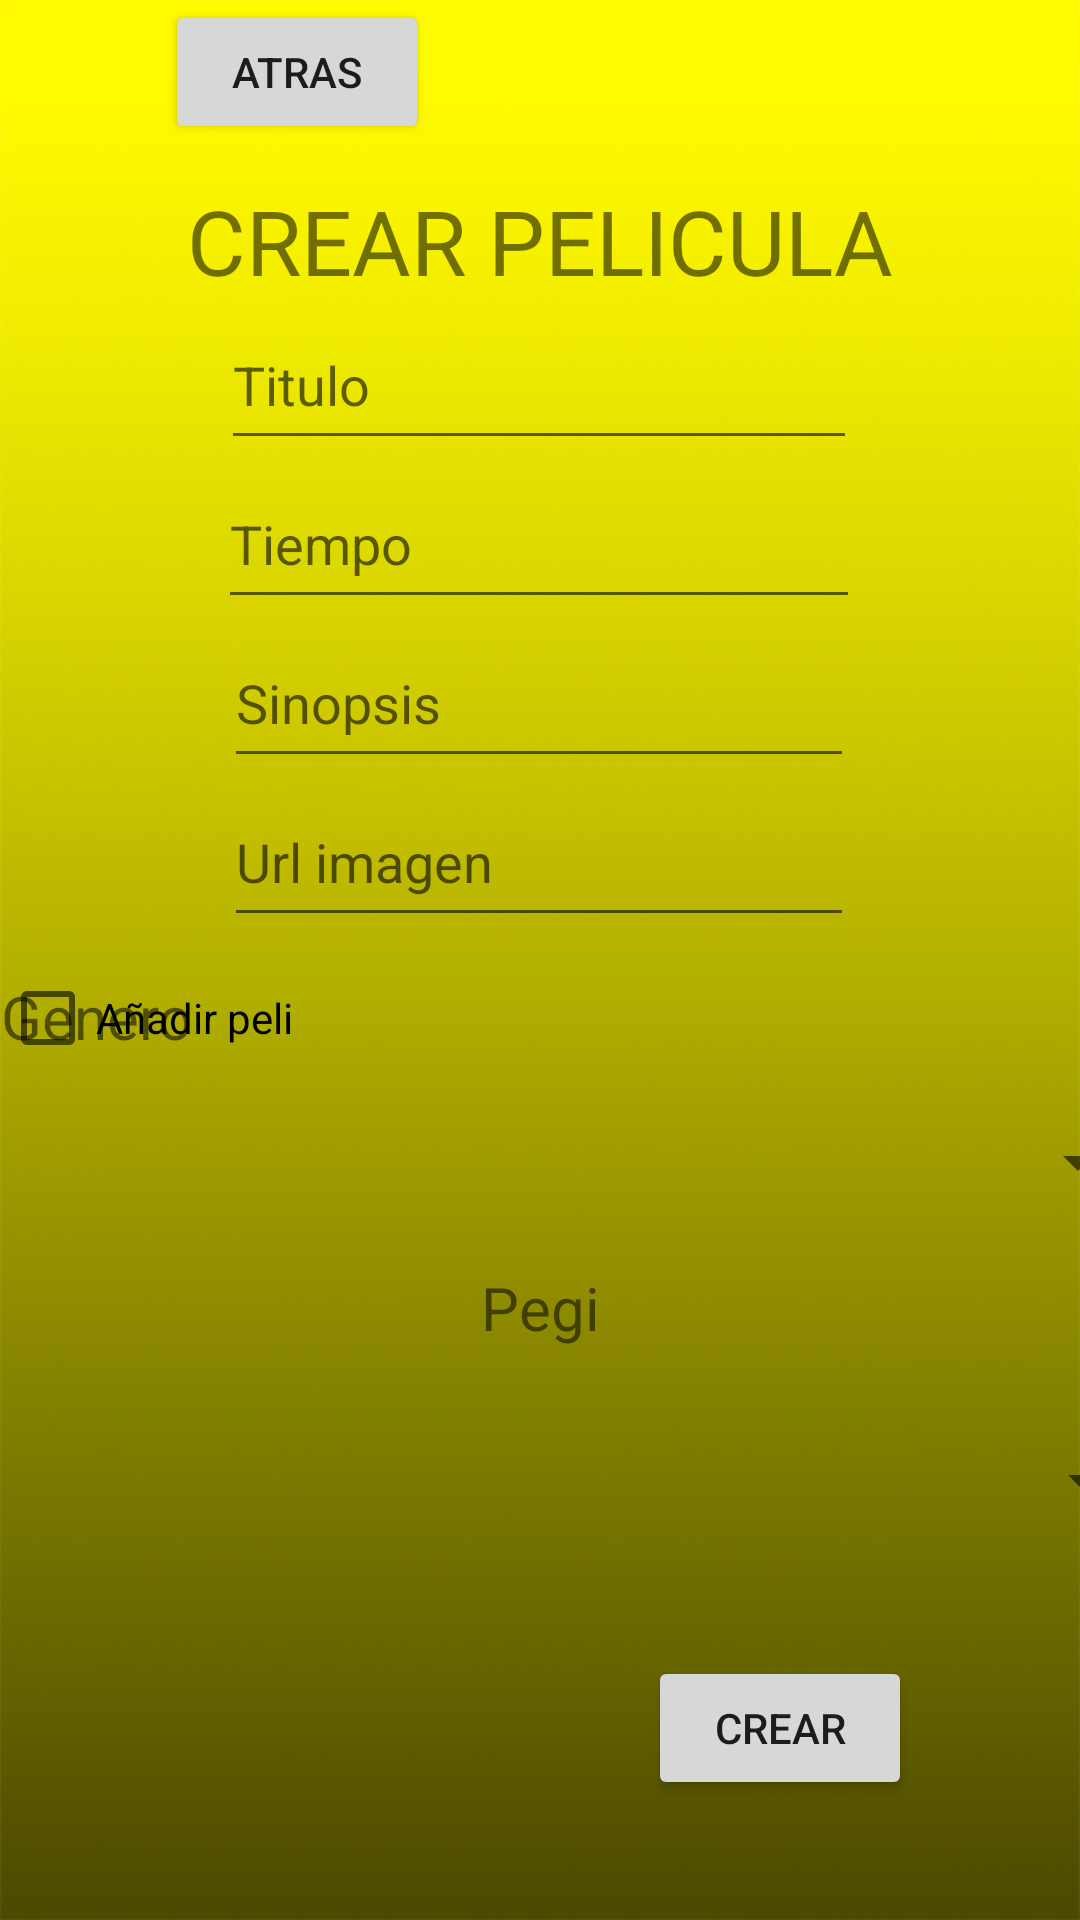

Layout XML and referenced resources for this Android screen:
<!-- AndroidManifest.xml: application theme Theme.CineApp -->
<!-- res/layout/activity_hacer_pelicula.xml -->
<?xml version="1.0" encoding="utf-8"?>
<androidx.constraintlayout.widget.ConstraintLayout xmlns:android="http://schemas.android.com/apk/res/android"
    xmlns:app="http://schemas.android.com/apk/res-auto"
    xmlns:tools="http://schemas.android.com/tools"
    android:layout_width="match_parent"
    android:layout_height="match_parent"
    android:background="@drawable/backgroundcinedegradado"
    tools:context=".CrearPeliculaCine">

    <EditText
        android:id="@+id/url_imagenPeliCrear"
        android:layout_width="wrap_content"
        android:layout_height="53dp"
        android:autofillHints=""
        android:ems="10"
        android:hint="@string/url_imagen"
        android:inputType="textPersonName"
        android:textColor="#000000"
        app:layout_constraintEnd_toEndOf="parent"
        app:layout_constraintHorizontal_bias="0.497"
        app:layout_constraintStart_toStartOf="parent"
        app:layout_constraintTop_toBottomOf="@+id/descrippeli_crear_peli3"
        tools:ignore="TextFields" />

    <EditText
        android:id="@+id/descrippeli_crear_peli3"
        android:layout_width="wrap_content"
        android:layout_height="53dp"
        android:autofillHints=""
        android:ems="10"
        android:hint="@string/sinopsis"
        android:inputType="textPersonName"
        app:layout_constraintEnd_toEndOf="parent"
        app:layout_constraintHorizontal_bias="0.497"
        app:layout_constraintStart_toStartOf="parent"
        app:layout_constraintTop_toBottomOf="@+id/tiempopeli_crear_peli2" />

    <EditText
        android:id="@+id/tiempopeli_crear_peli2"
        android:layout_width="214dp"
        android:layout_height="53dp"
        android:autofillHints=""
        android:ems="10"
        android:hint="@string/tiempo"
        android:inputType="textPersonName"
        app:layout_constraintEnd_toEndOf="parent"
        app:layout_constraintHorizontal_bias="0.497"
        app:layout_constraintStart_toStartOf="parent"
        app:layout_constraintTop_toBottomOf="@+id/titulo_crear_peli" />

    <EditText
        android:id="@+id/titulo_crear_peli"
        android:layout_width="212dp"
        android:layout_height="53dp"
        android:autofillHints=""
        android:ems="10"
        android:hint="@string/titulo"
        android:inputType="textPersonName"
        app:layout_constraintEnd_toEndOf="parent"
        app:layout_constraintHorizontal_bias="0.497"
        app:layout_constraintStart_toStartOf="parent"
        app:layout_constraintTop_toBottomOf="@+id/textView2" />

    <CheckBox
        android:id="@+id/cb_enCartelera"
        android:layout_width="match_parent"
        android:layout_height="wrap_content"
        android:text="Añadir peli"
        app:layout_constraintBottom_toTopOf="@+id/spinner_generoPeli"
        app:layout_constraintEnd_toEndOf="parent"
        app:layout_constraintHorizontal_bias="0.0"
        app:layout_constraintStart_toStartOf="parent" />

    <Button
        android:id="@+id/btnCrearPelicula"
        android:layout_width="wrap_content"
        android:layout_height="wrap_content"
        android:layout_marginEnd="56dp"
        android:layout_marginBottom="40dp"
        android:text="@string/crear"
        app:layout_constraintBottom_toBottomOf="parent"
        app:layout_constraintEnd_toEndOf="parent" />


    <TextView
        android:id="@+id/textView2"
        android:layout_width="wrap_content"
        android:layout_height="wrap_content"
        android:layout_marginTop="60dp"
        android:text="@string/crear_pelicula"
        android:textSize="30sp"
        app:layout_constraintEnd_toEndOf="parent"
        app:layout_constraintStart_toStartOf="parent"
        app:layout_constraintTop_toTopOf="parent"
        tools:ignore="MissingConstraints" />

    <TextView
        android:id="@+id/textView3"
        android:layout_width="wrap_content"
        android:layout_height="wrap_content"
        android:layout_marginTop="13dp"
        android:text="@string/genero"
        android:textAlignment="center"
        android:textSize="20sp"
        app:layout_constraintTop_toBottomOf="@+id/url_imagenPeliCrear"
        tools:ignore="MissingConstraints"
        tools:layout_editor_absoluteX="173dp" />

    <Spinner
        android:id="@+id/spinner_generoPeli"
        android:layout_width="406dp"
        android:layout_height="48dp"
        android:layout_marginTop="11dp"
        app:layout_constraintEnd_toEndOf="parent"
        app:layout_constraintStart_toStartOf="parent"
        app:layout_constraintTop_toBottomOf="@+id/textView3"
        tools:ignore="MissingConstraints" />

    <TextView
        android:id="@+id/textView4"
        android:layout_width="wrap_content"
        android:layout_height="wrap_content"
        android:layout_marginTop="11dp"
        android:text="@string/pegi"
        android:textSize="20sp"
        app:layout_constraintEnd_toEndOf="parent"
        app:layout_constraintStart_toStartOf="parent"
        app:layout_constraintTop_toBottomOf="@+id/spinner_generoPeli" />

    <Spinner
        android:id="@+id/spinner2_pegi"
        android:layout_width="409dp"
        android:layout_height="51dp"
        android:layout_marginTop="19dp"
        app:layout_constraintEnd_toEndOf="parent"
        app:layout_constraintStart_toStartOf="parent"
        app:layout_constraintTop_toBottomOf="@+id/textView4" />

    <Button
        android:id="@+id/btnAtrasCrearPeli"
        android:layout_width="wrap_content"
        android:layout_height="wrap_content"
        android:text="Atras"
        app:layout_constraintEnd_toStartOf="@+id/btnCrearPelicula"
        app:layout_constraintHorizontal_bias="0.43"
        app:layout_constraintStart_toStartOf="parent"
        tools:layout_editor_absoluteY="643dp"
        tools:ignore="MissingConstraints" />


</androidx.constraintlayout.widget.ConstraintLayout>
<!-- resources referenced by this layout -->
<resources>
  <!-- drawable backgroundcinedegradado: jpg bitmap (drawable, 98524 bytes) -->
  <string name="crear">CREAR</string>
  <string name="crear_pelicula">CREAR PELICULA</string>
  <string name="genero">Genero</string>
  <string name="pegi">Pegi</string>
  <string name="sinopsis">Sinopsis</string>
  <string name="tiempo">Tiempo</string>
  <string name="titulo">Titulo</string>
  <string name="url_imagen">Url imagen</string>
  <style name="Theme.CineApp" parent="Theme.MaterialComponents.DayNight.DarkActionBar">
          
          <item name="colorPrimary">#332B3C</item>
          <item name="colorPrimaryVariant">#18093C</item>
          <item name="colorOnPrimary">@color/white</item>
          
          <item name="colorSecondary">@color/teal_200</item>
          <item name="colorSecondaryVariant">@color/teal_700</item>
          <item name="colorOnSecondary">@color/black</item>
          
          <item name="android:statusBarColor">?attr/colorPrimaryVariant</item>
          
  
      </style>
  <color name="white">#FFFFFFFF</color>
  <color name="teal_200">#FF03DAC5</color>
  <color name="teal_700">#FF018786</color>
  <color name="black">#FF000000</color>
</resources>
